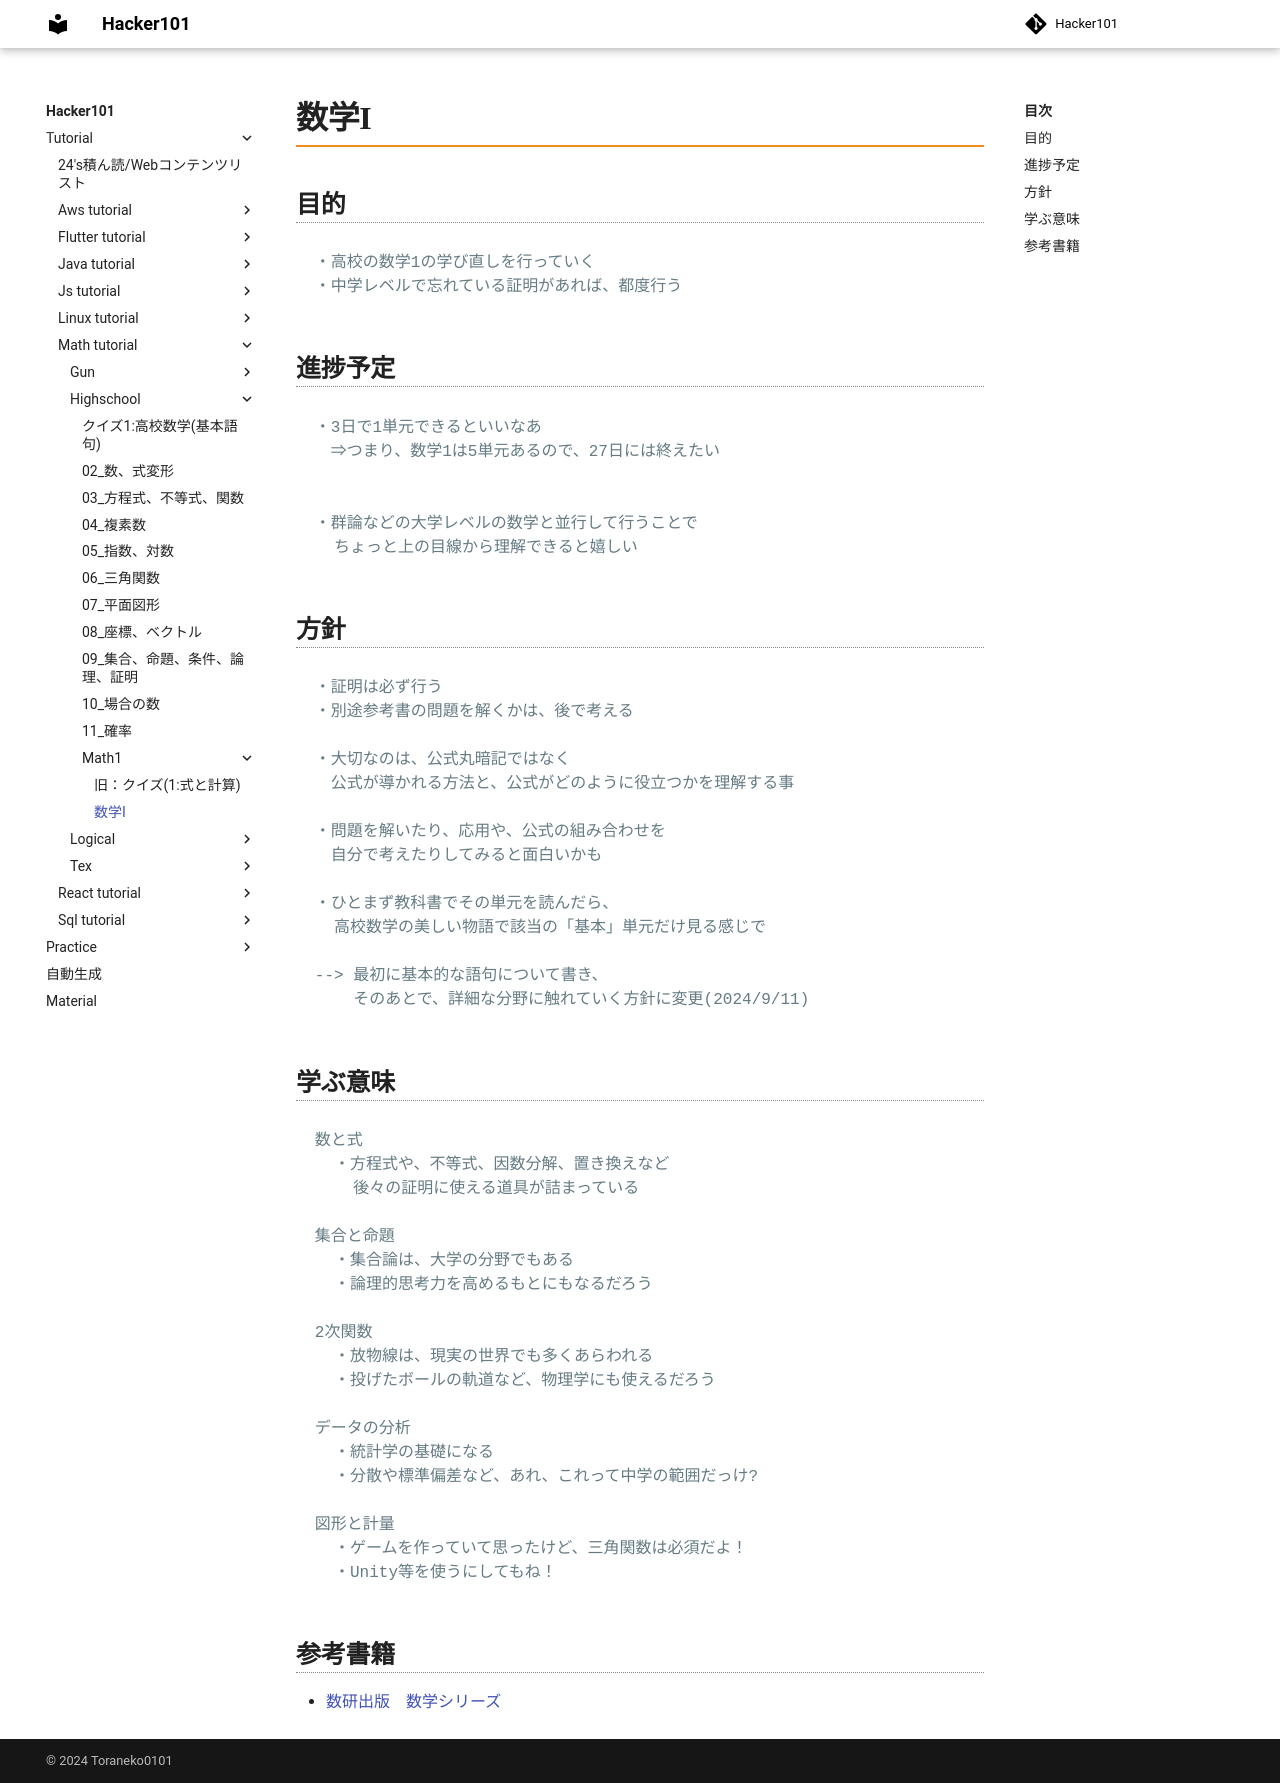

repository: Toraneko0101/hacker101 · page: tutorial/math_tutorial/highschool/math1/00_intro.html · generator: mkdocs

# 数学I

## 目的

```text
・高校の数学1の学び直しを行っていく
・中学レベルで忘れている証明があれば、都度行う
```

## 進捗予定

```text
・3日で1単元できるといいなあ
　⇒つまり、数学1は5単元あるので、27日には終えたい


・群論などの大学レベルの数学と並行して行うことで
  ちょっと上の目線から理解できると嬉しい
```

## 方針

```text
・証明は必ず行う
・別途参考書の問題を解くかは、後で考える

・大切なのは、公式丸暗記ではなく
　公式が導かれる方法と、公式がどのように役立つかを理解する事

・問題を解いたり、応用や、公式の組み合わせを
　自分で考えたりしてみると面白いかも

・ひとまず教科書でその単元を読んだら、
  高校数学の美しい物語で該当の「基本」単元だけ見る感じで

--> 最初に基本的な語句について書き、
    そのあとで、詳細な分野に触れていく方針に変更(2024/9/11)
    
```

## 学ぶ意味

```text
数と式
  ・方程式や、不等式、因数分解、置き換えなど
    後々の証明に使える道具が詰まっている

集合と命題
  ・集合論は、大学の分野でもある
  ・論理的思考力を高めるもとにもなるだろう

2次関数
  ・放物線は、現実の世界でも多くあらわれる
  ・投げたボールの軌道など、物理学にも使えるだろう

データの分析
  ・統計学の基礎になる
  ・分散や標準偏差など、あれ、これって中学の範囲だっけ?

図形と計量
  ・ゲームを作っていて思ったけど、三角関数は必須だよ！
  ・Unity等を使うにしてもね！
```

## 参考書籍
- [数研出版　数学シリーズ](https://www.chart.co.jp/kyokasho/22kou/sugaku/gen/#contents)
